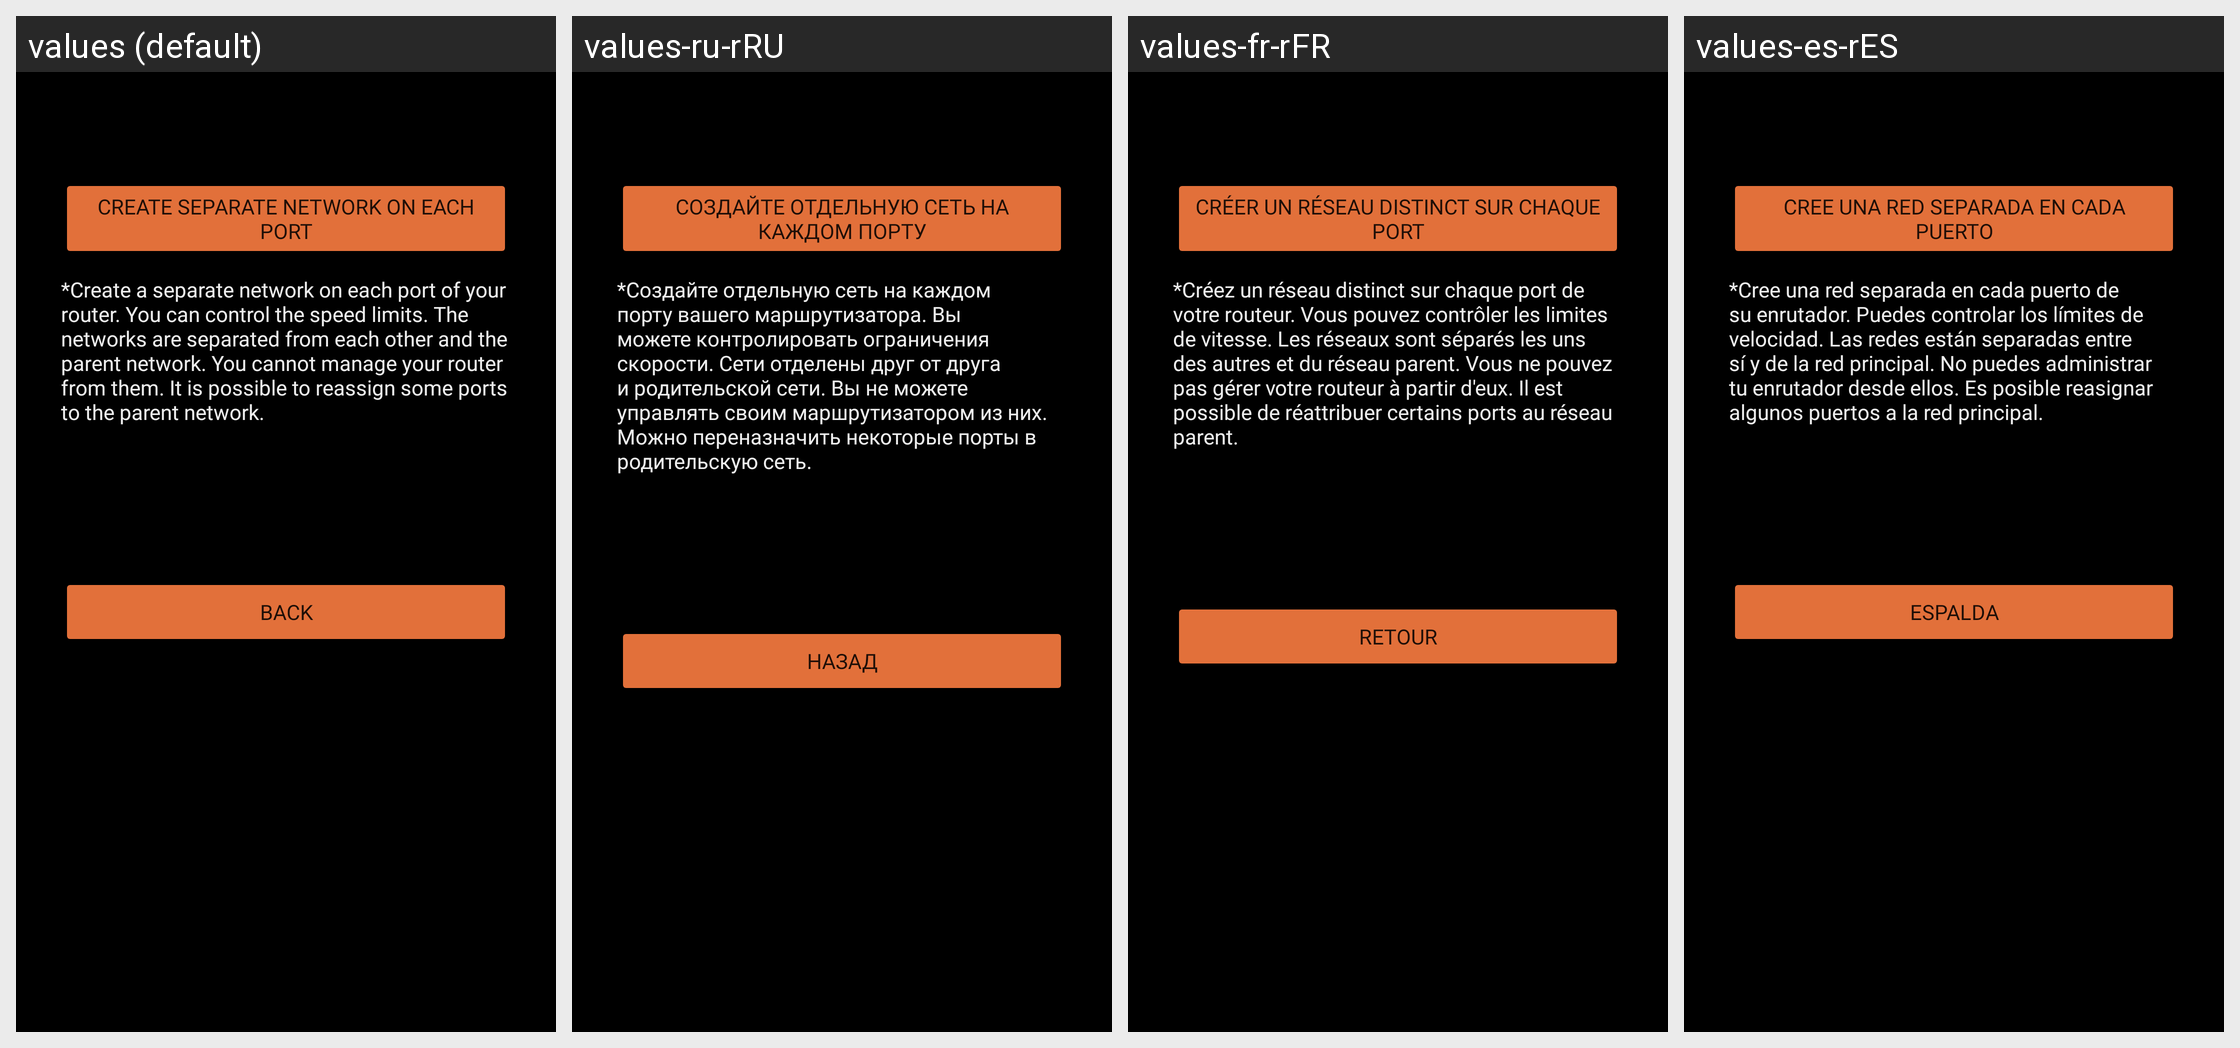

Strings drawn on this Android screen and how each of the app's shown locales translates them:
Android screen res/layout/activity_setup.xml rendered under 4 locales, left to right: values (default), values-ru-rRU, values-fr-rFR, values-es-rES. Device: Nexus 5 (rendered at 1080×1920; each locale shown at half size, 540×960, under a caption strip naming it); theme Theme.ImProviderMikroTik.
Other locales in the repository, not shown: values-pt-rPT.
Strings drawn on this screen, with the default value and each locale's value (text and hints the layout hard-codes, and strings that could not be matched under every locale, appear in the picture but are not listed):

create_separate
  values: Create separate network on each port
  values-ru-rRU: Создайте отдельную сеть на каждом порту
  values-fr-rFR: Créer un réseau distinct sur chaque port
  values-es-rES: Cree una red separada en cada puerto

back
  values: Back
  values-ru-rRU: назад
  values-fr-rFR: retour
  values-es-rES: espalda

about_separate_networks
  values: *Create a separate network on each port of your router. You can control the speed limits. The networks are separated from each other and the parent network. You cannot manage your router from them. It is possible to reassign some ports to the parent network.
  values-ru-rRU: *Создайте отдельную сеть на каждом порту вашего маршрутизатора. Вы можете контролировать ограничения скорости. Сети отделены друг от друга и родительской сети. Вы не можете управлять своим маршрутизатором из них. Можно переназначить некоторые порты в родительскую сеть.
  values-fr-rFR: *Créez un réseau distinct sur chaque port de votre routeur. Vous pouvez contrôler les limites de vitesse. Les réseaux sont séparés les uns des autres et du réseau parent. Vous ne pouvez pas gérer votre routeur à partir d'eux. Il est possible de réattribuer certains ports au réseau parent.
  values-es-rES: *Cree una red separada en cada puerto de su enrutador. Puedes controlar los límites de velocidad. Las redes están separadas entre sí y de la red principal. No puedes administrar tu enrutador desde ellos. Es posible reasignar algunos puertos a la red principal.
